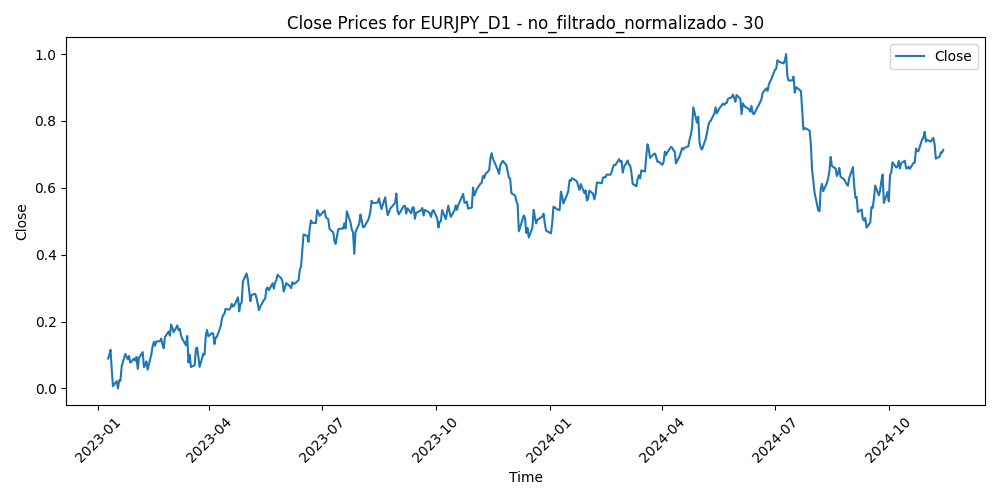

Data behind this chart, as committed beside it:
Time, Close, Volume, diferencia_media_30
2023-01-09, 0.08935, 0.1767, 0.3894
2023-01-10, 0.1003, 0.1747, 0.3643
2023-01-11, 0.1157, 0.1354, 0.332
2023-01-12, 0.05632, 0.2238, 0.4454
2023-01-13, 0.00659, 0.1973, 0.5384
2023-01-16, 0.02156, 0.1011, 0.5037
2023-01-17, 0.0, 0.1614, 0.5375
2023-01-18, 0.02424, 0.2604, 0.4809
2023-01-19, 0.02286, 0.1696, 0.4756
2023-01-20, 0.06552, 0.1451, 0.3831
2023-01-23, 0.1033, 0.1444, 0.3036
2023-01-24, 0.09461, 0.09766, 0.3151
2023-01-25, 0.08678, 0.1207, 0.326
2023-01-26, 0.09724, 0.1255, 0.2997
2023-01-27, 0.07704, 0.1156, 0.3307
2023-01-30, 0.08943, 0.1394, 0.2999
2023-01-31, 0.0829, 0.1155, 0.306
2023-02-01, 0.09429, 0.1333, 0.2863
2023-02-02, 0.0586, 0.1716, 0.3582
2023-02-03, 0.09103, 0.1353, 0.2952
2023-02-06, 0.1086, 0.1424, 0.2621
2023-02-07, 0.06405, 0.1635, 0.3493
2023-02-08, 0.06977, 0.1204, 0.3343
2023-02-09, 0.08081, 0.1402, 0.311
2023-02-10, 0.05619, 0.1742, 0.3607
2023-02-13, 0.102, 0.1106, 0.2735
2023-02-14, 0.1256, 0.1804, 0.2344
2023-02-15, 0.1392, 0.125, 0.212
2023-02-16, 0.1276, 0.1327, 0.2401
2023-02-17, 0.1408, 0.1141, 0.2187
2023-02-20, 0.1407, 0.05177, 0.2222
2023-02-21, 0.1493, 0.1136, 0.2083
2023-02-22, 0.1314, 0.1186, 0.2454
2023-02-23, 0.1201, 0.07943, 0.2724
2023-02-24, 0.1539, 0.1575, 0.2143
2023-02-27, 0.17, 0.086, 0.1917
2023-02-28, 0.1578, 0.1092, 0.2269
2023-03-01, 0.1912, 0.1381, 0.1708
2023-03-02, 0.1808, 0.1405, 0.2023
2023-03-03, 0.1679, 0.09546, 0.2354
2023-03-06, 0.1886, 0.1179, 0.1993
2023-03-07, 0.1745, 0.1167, 0.2331
2023-03-08, 0.1778, 0.1031, 0.2325
2023-03-09, 0.158, 0.09012, 0.2764
2023-03-10, 0.1485, 0.2263, 0.3005
2023-03-13, 0.1289, 0.3135, 0.3427
2023-03-14, 0.1569, 0.2308, 0.2912
2023-03-15, 0.07761, 0.2722, 0.4498
2023-03-16, 0.1003, 0.2688, 0.4069
2023-03-17, 0.06419, 0.2115, 0.4779
2023-03-20, 0.0695, 0.2397, 0.4645
2023-03-21, 0.1195, 0.1463, 0.3675
2023-03-22, 0.1221, 0.1502, 0.3658
2023-03-23, 0.09453, 0.2029, 0.4223
2023-03-24, 0.06432, 0.212, 0.4837
2023-03-27, 0.1036, 0.1141, 0.4046
2023-03-28, 0.101, 0.1133, 0.4083
2023-03-29, 0.1582, 0.118, 0.2943
2023-03-30, 0.1749, 0.1057, 0.2637
2023-03-31, 0.1559, 0.1295, 0.3031
... 422 more rows
